Run: headless pygame with SDL's dummy video driver; simulated clock (each Clock.tick advances the game by its frame time, no real sleeping); random seed 0; keys injected as events and as key.get_pressed() state; no mouse input.
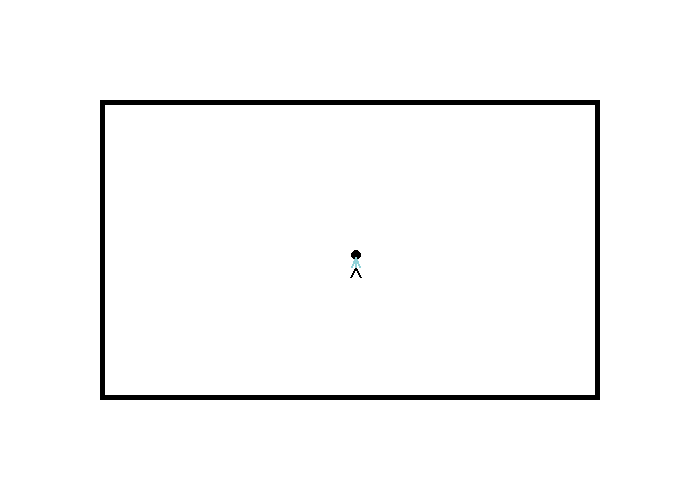
Frame 1 of 4 · flips 1–60 · no input
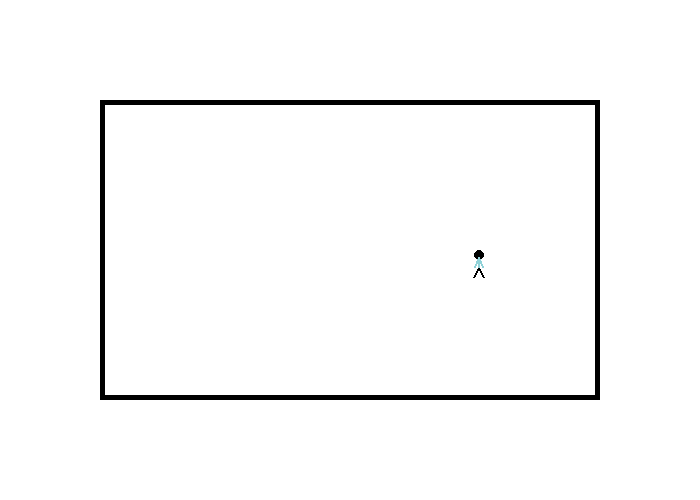
Frame 2 of 4 · flips 61–180 · tapped SPACE, RETURN · held RIGHT (→), D
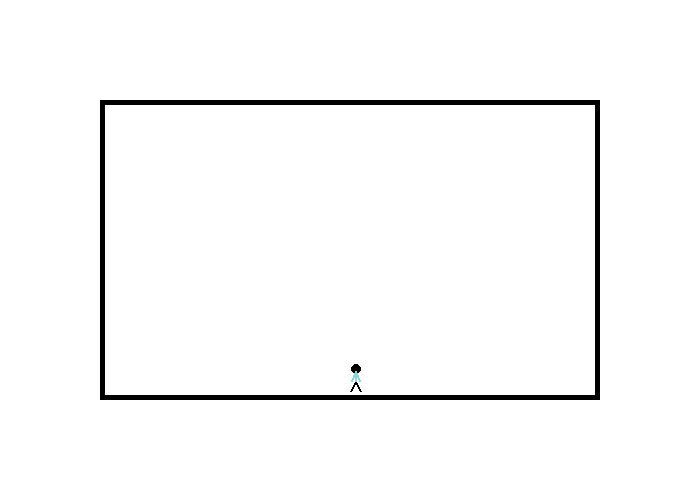
Frame 3 of 4 · flips 181–300 · held DOWN (↓), S
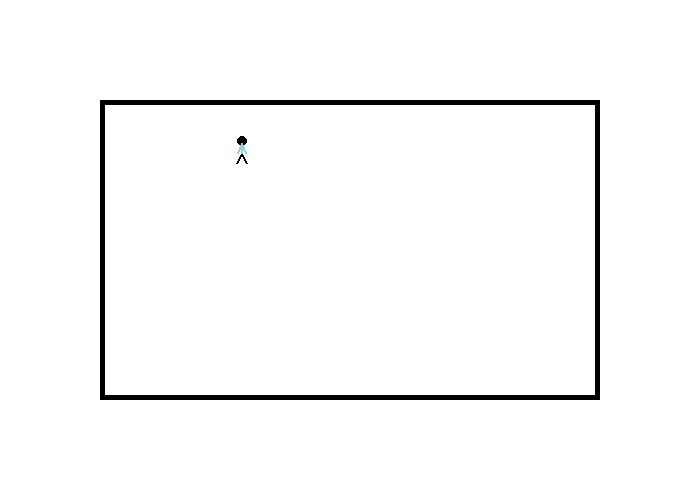
Frame 4 of 4 · flips 301–420 · held LEFT (←), A, UP (↑), W

The pygame program that drew these frames:

import pygame
import math

def draw_stick_figure(screen, x, y):
    pygame.draw.ellipse(screen, BLACK, [1 + x, y, 10, 10], 0)
    pygame.draw.line(screen, BLACK, [5 + x, 17 + y], [10 + x, 27 + y], 2)
    pygame.draw.line(screen, BLACK, [5 + x, 17 + y], [x, 27 + y], 2)
    pygame.draw.line(screen, BLUE, [5 + x, 17 + y], [5 + x, 7 + y], 2)
    pygame.draw.line(screen, BLUE, [5 + x, 7 + y], [9 + x, 17 + y], 2)
    pygame.draw.line(screen, BLUE, [5 + x, 7 + y], [1 + x, 17 + y], 2)

pygame.init()

size = (700, 500)
screen = pygame.display.set_mode(size)

BLACK = (0, 0, 0)
WHITE = (255, 255, 255)
GREEN = (131, 242, 131)
RED = (236, 112, 112)
BLUE = (144, 210, 216)
GREY = (185, 185, 185)
LIGHT_ORANGE = (247, 194, 151)

done = False
 
clock = pygame.time.Clock()

x_speed = 0
y_speed = 0
x_coord = 350
y_coord = 250

# -------- Main Program Loop -----------
while not done:
    for event in pygame.event.get(): 
        if event.type == pygame.QUIT: 
            done = True 
       
        elif event.type == pygame.KEYDOWN:
            if event.key == pygame.K_LEFT:
                x_speed = -3
            if event.key == pygame.K_RIGHT:
                x_speed = 3
            if event.key == pygame.K_UP:
                y_speed = -3
            if event.key == pygame.K_DOWN:
                y_speed = 3
            
        elif event.type == pygame.KEYUP:
            if event.key == pygame.K_LEFT or event.key == pygame.K_RIGHT:
                x_speed = 0
            elif event.key == pygame.K_UP or event.key == pygame.K_DOWN:
                y_speed = 0

    screen.fill(WHITE)
    
    x_coord += x_speed
    y_coord += y_speed

    if x_coord > 686 or x_coord < 5:
        x_speed = 0
    if y_coord > 470 or y_coord < 7:
        y_speed = 0
    
    draw_stick_figure(screen, x_coord, y_coord)
   
    pygame.draw.rect(screen, BLACK, [100, 100, 500, 300], 5)

    if x_coord > 586 or x_coord < 105 or y_coord > 370 or y_coord < 100:
        x_coord = 350
        y_coord = 250
   
    # --- Go ahead and update the screen with what we've drawn.
    pygame.display.flip()
 
    # --- Limit to 60 frames per second
    clock.tick(60)

# Close the window and quit.
pygame.quit()
